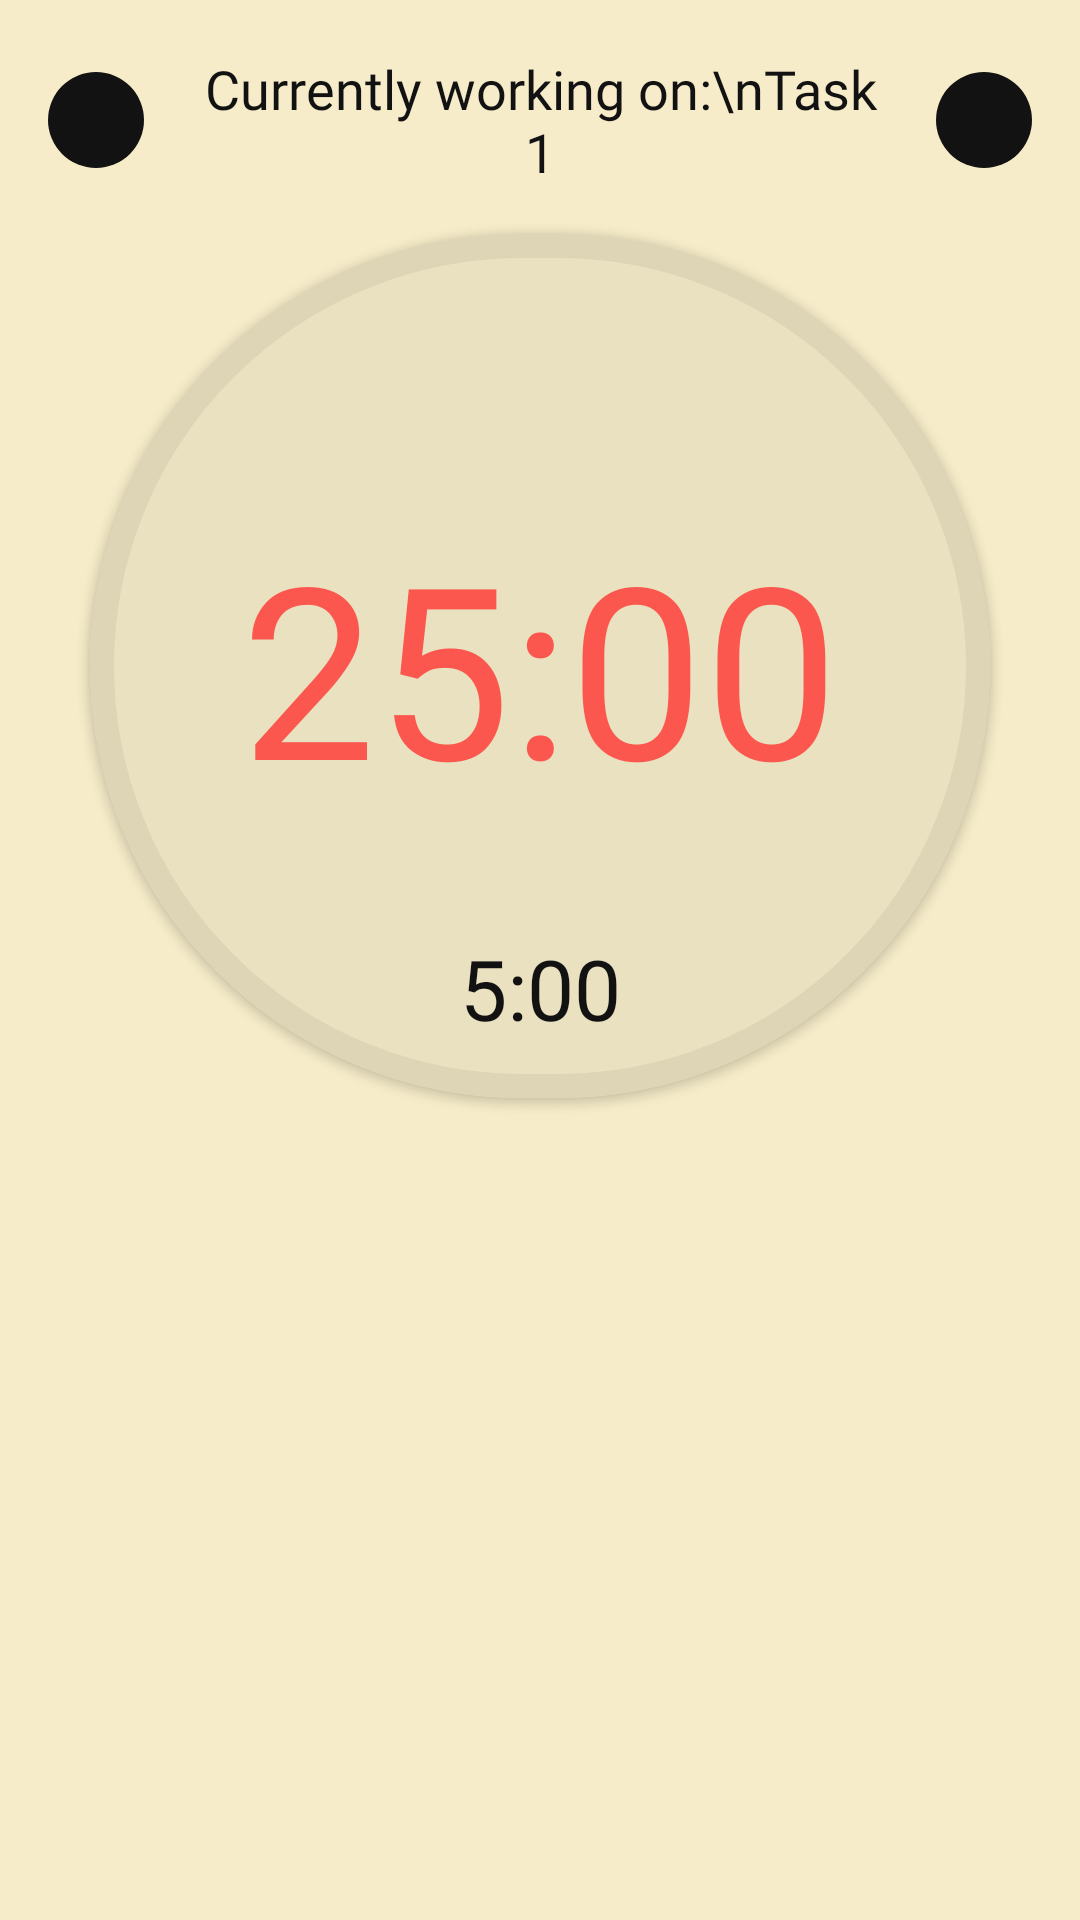

Android layout source for this screen:
<!-- AndroidManifest.xml: application theme Theme.Proctive -->
<!-- res/layout/fragment_pomodoro.xml -->
<?xml version="1.0" encoding="utf-8"?>
<androidx.constraintlayout.widget.ConstraintLayout xmlns:android="http://schemas.android.com/apk/res/android"
    xmlns:app="http://schemas.android.com/apk/res-auto"
    xmlns:tools="http://schemas.android.com/tools"
    android:layout_width="match_parent"
    android:layout_height="match_parent"
    android:background="@color/paper_300"
    tools:context=".ui.views.fragments.main.PomodoroFragment">

    <ImageButton
        android:id="@+id/back"
        style="@style/RoundedImageButtonStyle"
        android:layout_width="wrap_content"
        android:layout_height="wrap_content"
        android:layout_marginStart="@dimen/section_margin"
        android:layout_marginTop="@dimen/parent_margin"
        android:backgroundTint="@color/black"
        android:padding="16dp"
        android:src="@drawable/back"
        app:layout_constraintStart_toStartOf="parent"
        app:layout_constraintTop_toTopOf="parent"
        app:tint="@color/paper_300" />

    <TextView
        style="@style/LabelTextStyle"
        android:layout_width="0dp"
        android:layout_height="wrap_content"
        android:layout_marginStart="@dimen/section_margin"
        android:layout_marginEnd="@dimen/section_margin"
        android:text="Currently working on:\nTask 1"
        android:textAlignment="center"
        android:textSize="18sp"
        android:textColor="@color/black"
        app:layout_constraintBottom_toBottomOf="@id/back"
        app:layout_constraintEnd_toStartOf="@id/settings"
        app:layout_constraintStart_toEndOf="@id/back"
        app:layout_constraintTop_toTopOf="@id/back" />

    <ImageButton
        android:id="@+id/settings"
        style="@style/RoundedImageButtonStyle"
        android:layout_width="wrap_content"
        android:layout_height="wrap_content"
        android:layout_marginEnd="@dimen/section_margin"
        android:backgroundTint="@color/black"
        android:padding="16dp"
        android:src="@drawable/settings"
        app:layout_constraintBottom_toBottomOf="@id/back"
        app:layout_constraintEnd_toEndOf="parent"
        app:layout_constraintTop_toTopOf="@id/back"
        app:tint="@color/paper_300" />

    <com.google.android.material.button.MaterialButton
        android:id="@+id/pomodoro_timer"
        android:layout_width="300dp"
        android:tag="0"
        android:layout_height="300dp"
        android:layout_marginTop="@dimen/section_margin"
        app:strokeWidth="8dp"
        app:strokeColor="@color/paper_700"
        app:backgroundTint="@color/paper_500"
        app:cornerRadius="256dp"
        app:layout_constraintEnd_toEndOf="parent"
        app:layout_constraintStart_toStartOf="parent"
        app:layout_constraintTop_toBottomOf="@id/back" />

    <TextView
        android:id="@+id/pomodoro_timer_text"
        android:layout_width="wrap_content"
        android:layout_height="wrap_content"
        android:text="25:00"
        android:fontFamily="@font/lufga_bold"
        android:textAppearance="@style/PageTitleTextStyle"
        android:textColor="@color/red_300"
        android:textSize="80sp"
        android:elevation="16dp"
        app:layout_constraintVertical_chainStyle="packed"
        app:layout_constraintBottom_toBottomOf="@id/pomodoro_timer"
        app:layout_constraintStart_toStartOf="@id/pomodoro_timer"
        app:layout_constraintEnd_toEndOf="@id/pomodoro_timer"
        app:layout_constraintTop_toTopOf="@id/pomodoro_timer"/>

    <TextView
        android:id="@+id/pomodoro_subtimer_text"
        android:layout_width="wrap_content"
        android:layout_height="wrap_content"
        android:text="5:00"
        android:elevation="16dp"
        android:fontFamily="@font/lufga_bold"
        android:textAppearance="@style/PageTitleTextStyle"
        android:textColor="@color/black"
        android:textSize="28sp"
        android:layout_marginBottom="@dimen/parent_margin"
        app:layout_constraintBottom_toBottomOf="@id/pomodoro_timer"
        app:layout_constraintStart_toStartOf="@id/pomodoro_timer"
        app:layout_constraintEnd_toEndOf="@id/pomodoro_timer"/>

    <androidx.constraintlayout.widget.Guideline
        android:id="@+id/guideline"
        android:layout_width="wrap_content"
        android:layout_height="wrap_content"
        android:orientation="vertical"
        app:layout_constraintGuide_percent=".5" />

    <com.google.android.material.tabs.TabLayout
        android:id="@+id/tablayout"
        android:layout_width="match_parent"
        android:layout_height="wrap_content"
        android:layout_marginTop="@dimen/content_margin"
        app:tabIndicatorHeight="3dp"
        app:tabTextColor="@color/black"
        app:tabTextAppearance="@style/LabelTextStyle"
        android:background="@android:color/transparent"
        app:layout_constraintTop_toBottomOf="@id/pomodoro_timer"/>

    <androidx.viewpager2.widget.ViewPager2
        android:id="@+id/viewpager"
        android:layout_width="0dp"
        android:layout_height="0dp"
        android:layout_marginBottom="@dimen/section_margin"
        android:layout_marginTop="@dimen/content_margin"
        app:layout_constraintBottom_toBottomOf="parent"
        app:layout_constraintEnd_toEndOf="@id/settings"
        app:layout_constraintStart_toStartOf="@id/back"
        app:layout_constraintTop_toBottomOf="@id/tablayout"/>

</androidx.constraintlayout.widget.ConstraintLayout>
<!-- resources referenced by this layout -->
<resources>
  <color name="black">#121212</color>
  <color name="paper_300">#F6ECC9</color>
  <color name="paper_500">#E9E1BF</color>
  <color name="paper_700">#DDD5B6</color>
  <color name="red_300">#FC574E</color>
  <dimen name="content_margin">8dp</dimen>
  <dimen name="parent_margin">24dp</dimen>
  <dimen name="section_margin">16dp</dimen>
  <style name="LabelTextStyle">
          <item name="android:fontFamily">@font/lufga_bold</item>
          <item name="android:textColor">@color/black</item>
          <item name="android:textSize">20sp</item>
          <item name="android:drawablePadding">8dp</item>
          <item name="android:gravity">center_vertical</item>
      </style>
  <style name="PageTitleTextStyle">
          <item name="android:fontFamily">@font/lufga_medium</item>
          <item name="android:textColor">@color/black</item>
          <item name="android:textSize">50sp</item>
      </style>
  <style name="RoundedImageButtonStyle">
          <item name="android:background">@drawable/rounded_background</item>
          <item name="android:padding">20dp</item>
          <item name="tint">@color/black</item>
      </style>
  <style name="Theme.Proctive" parent="Theme.MaterialComponents.DayNight.NoActionBar">
          
          <item name="colorPrimary">@color/black</item>
          <item name="colorPrimaryVariant">@color/black</item>
          <item name="colorOnPrimary">@color/white</item>
          
          <item name="colorSecondary">@color/primaryColor</item>
          <item name="colorSecondaryVariant">@color/primaryColor</item>
          <item name="colorOnSecondary">@color/black</item>
          
          <item name="android:statusBarColor">?attr/colorPrimaryVariant</item>
          
          <item name="android:textColorPrimary">@color/black</item>
      </style>
  <!-- drawable rounded_background (drawable) -->
  <?xml version="1.0" encoding="utf-8"?>
  <shape xmlns:android="http://schemas.android.com/apk/res/android">
      <solid android:color="@color/orange_500" />
      <corners android:radius="32dp" />
  </shape>
  <color name="white">#FFFFFF</color>
  <color name="primaryColor">#F7C846</color>
  <color name="orange_500">#E07450</color>
</resources>
